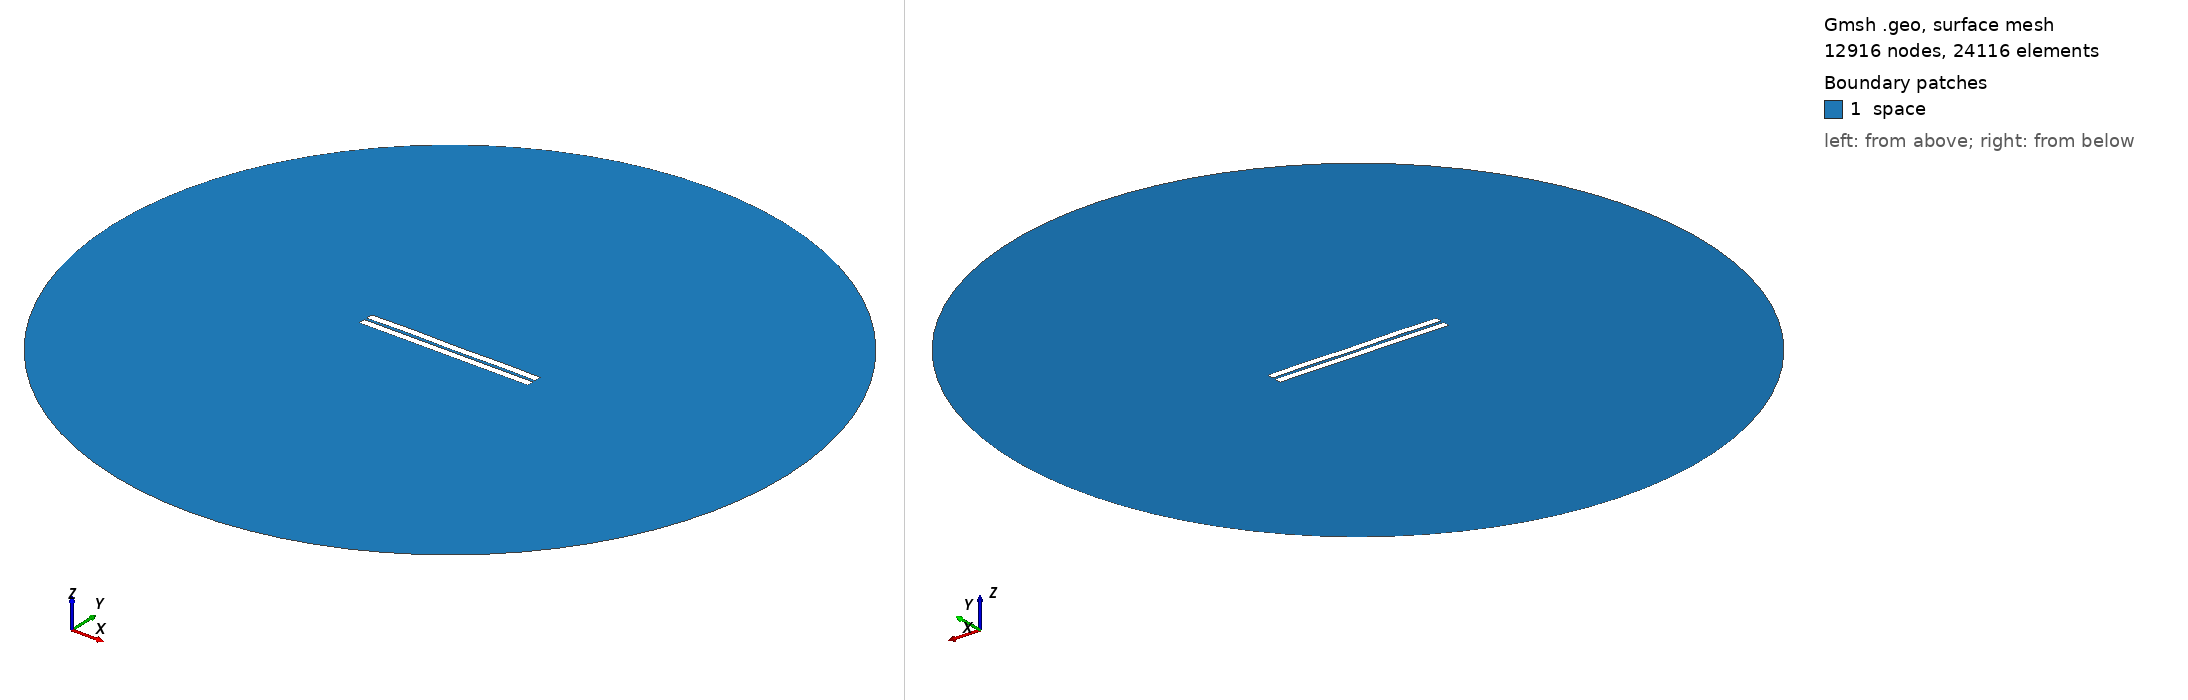

Gmsh geometry script, surface-meshed: 12916 nodes, 24116 surface elements. Boundary patches (legend numbers): 1 space. Left view from above one corner, right view from below the opposite corner. Legend entries are the model's physical surfaces. The drawing asked Gmsh for element sizes between 1% and 20% of the model's largest extent; the script's own settings can give other sizes.

=== 470.geo (drawn) ===
//---------------------------------------
// Geometry kernel
//---------------------------------------

SetFactory("OpenCASCADE");



//---------------------------------------
// Parameters of the geometry
//---------------------------------------

// Overetch of the upper plate
overetch = 0.0;

// Distance between the plates
distance = 1.5;

// Discretization over the x axis (for the deformation)
nx = 50; 

// Length of the plate
L = 100 - overetch; 

// Number of modes
n = 4; 

// 1st mode coefficient
coeff(1) = 0.07499999999999998;
beta(1) = 0.596864 * 3.1415926535 / L;

// 2nd mode coefficient
coeff(2) = 0.07499999999999998;
beta(2) = 1.49418 * 3.1415926535 / L;

// 3rd mode coefficient
coeff(3) = 0.07499999999999998;
beta(3) = 2.50025 * 3.1415926535 / L;

// 4th mode coefficient
coeff(4) = 0.15;
beta(4) = 3.49999 * 3.1415926535 / L;



//---------------------------------------
// Upper plate (deformed rectangle)
//---------------------------------------

// Coordiantes of the upper plate
xmin = -50;
xmax = 50 - overetch;

// Height of the upper plate
yheight = 4 - 2 * overetch;

// Indexes of the points
UpperID[] = {};
LowerID[] = {};
LeftID[] = {};
RightID[] = {};

// Point index
p = 1;

// Horizontal edges
For i In {1:nx}
    x = xmin + (i-1)*(xmax - xmin)/(nx-1);

    y_bottom = distance / 2 + overetch;
    For j In {1:n}
        C = (Cosh(beta(j)*L) + Cos(beta(j)*L)) / (Sinh(beta(j)*L) + Sin(beta(j)*L));
        y_bottom  = y_bottom + coeff(j) * (Cosh(beta(j)*(x+50)) - Cos(beta(j)*(x+50)) - C * (Sinh(beta(j)*(x+50)) - Sin(beta(j)*(x+50))));
    EndFor

    y_top = y_bottom + yheight;

    Point(p) = {x, y_top, 0, 1.0};
    UpperID[i] = p;
    p = p + 1;

    Point(p) = {x, y_bottom, 0, 1.0};
    LowerID[i] = p;
    p = p + 1;
EndFor

// Create point lists
UpperPts[] = {}; LowerPts[] = {};
For i In {1:nx}
  UpperPts[] += {UpperID[i]};
  LowerPts[] += {LowerID[i]};
EndFor

// Build splines
Spline(1) = {UpperPts[]};
Spline(2) = {LowerPts[]};
Line(3) = {LowerPts[nx-1], UpperPts[nx-1]};
Line(4) = {LowerPts[0], UpperPts[0]};

// Build the plane surface
Curve Loop(1) = {2, 3, -1, -4};
Plane Surface(1) = {1};



//---------------------------------------
// Lower plate (rectangle)
//---------------------------------------

// Vertices
Point(1001) = {-50, -1, 0, 1.0};
Point(1002) = { 50, -1, 0, 1.0};
Point(1003) = { 50,  -5, 0, 1.0};
Point(1004) = {-50,  -5, 0, 1.0};

// Edges
Line(5) = {1001, 1002};
Line(6) = {1002, 1003};
Line(7) = {1003, 1004};
Line(8) = {1004, 1001};

// Plane surface
Line Loop(2) = {5, 6, 7, 8};
Plane Surface(2) = {2}; 



//---------------------------------------
// Outer (fictious) boundary
//---------------------------------------

// Points
Point(1005) = {0, 0, 0};       // Center
Point(1006) = {200, 0, 0};     // Start point
Point(1007) = {0, 200, 0};     // 90 degrees
Point(1008) = {-200, 0, 0};    // 180 degrees
Point(1009) = {0, -200, 0};    // 270 degrees

// Circle arcs (each needs start, center, end)
Circle(9) = {1006, 1005, 1007};
Circle(10) = {1007, 1005, 1008};
Circle(11) = {1008, 1005, 1009};
Circle(12) = {1009, 1005, 1006};

// Plane surface for the entire domain
Curve Loop(3) = {9, 10, 11, 12};
Surface(3) = {3};

// Subtract the plates from the whole domain to obtain the actual domain where we want to solve the equations
BooleanDifference{ Surface{3}; Delete; }{ Surface{1}; Surface{2}; Delete; }




//---------------------------------------
// Transfinite Lines/Curves
//---------------------------------------

// Set the number of points on the boundaries
r = 7;

// Plates
Transfinite Curve {1, 2} = 50*r Using Progression 1;
Transfinite Curve {3, 4} = 2*r Using Progression 1;
Transfinite Line {5, 7} = 50*r Using Progression 1;
Transfinite Line {6, 8} = 2*r Using Progression 1;

// Outer boundary
Transfinite Line {9, 10, 11, 12} = 20 Using Progression 1;



//---------------------------------------
// Physical groups
//---------------------------------------                

// Physical curves (boundaries)
Physical Line("force_segment", 10) = {2};
Physical Line("upper_plate", 11) = {1, 3, 4};
Physical Line("lower_plate", 12) = {5, 6, 7, 8};
Physical Line("boundary", 20) = {9, 10, 11, 12};

// Physical Surfaces
Physical Surface("space", 30) = {3};



//---------------------------------------
// 6. Generate the Mesh
//---------------------------------------

// 2D mesh generation
Mesh 2;
